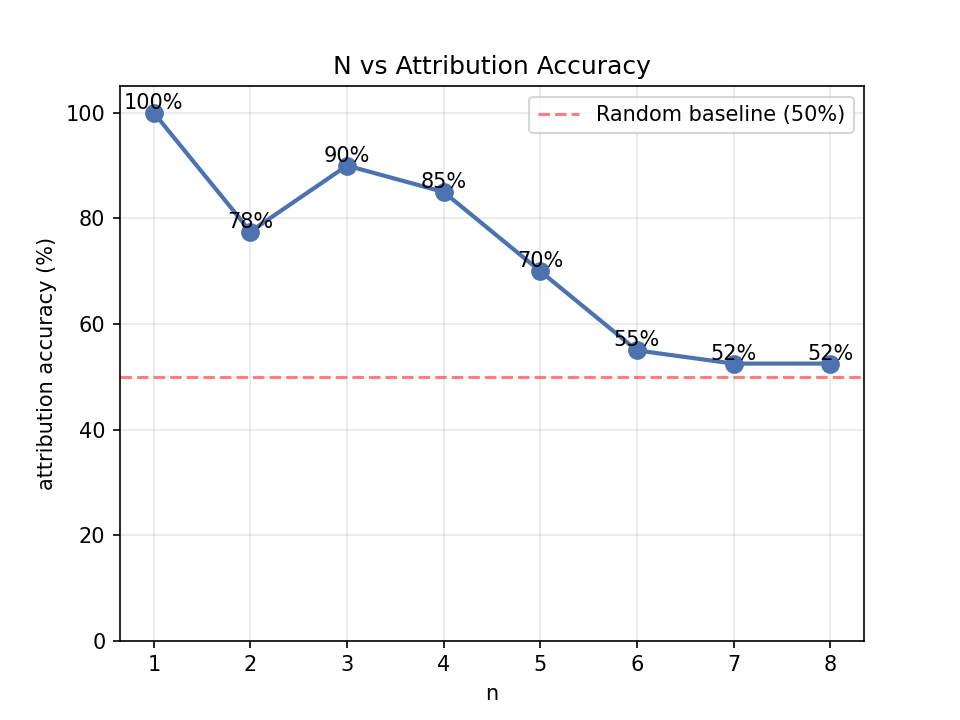

Values plotted in this chart, from the file beside it:
n, correct, total, accuracy, V_union
1, 40, 40, 1.000, 1604
2, 31, 40, 0.775, 1604
3, 36, 40, 0.900, 1604
4, 34, 40, 0.850, 1604
5, 28, 40, 0.700, 1604
6, 22, 40, 0.550, 1604
7, 21, 40, 0.525, 1604
8, 21, 40, 0.525, 1604
